Image classification data set "split" (Akshat-Aggarwal-200/Plant-Disease-Detection on GitHub). Class labels (4): apple apple scab, apple black rot, apple cedar apple rust, apple healthy.

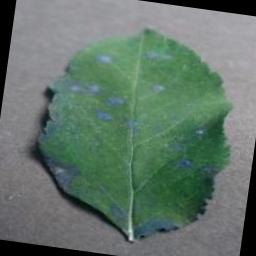
Label: apple cedar apple rust

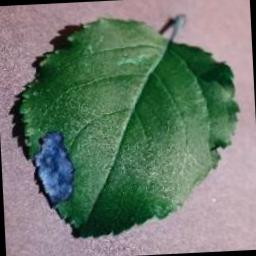
Label: apple black rot

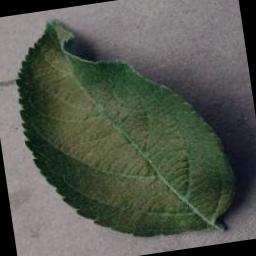
Label: apple healthy

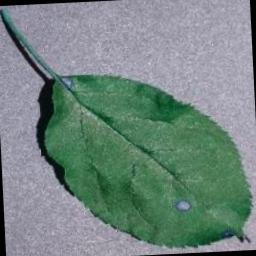
Label: apple black rot

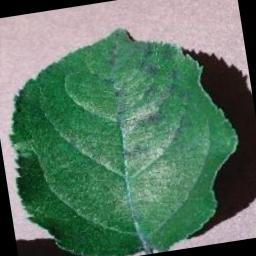
Label: apple apple scab

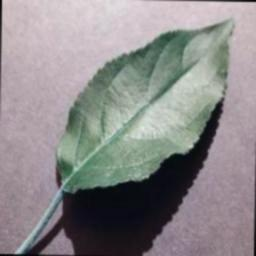
Label: apple healthy
